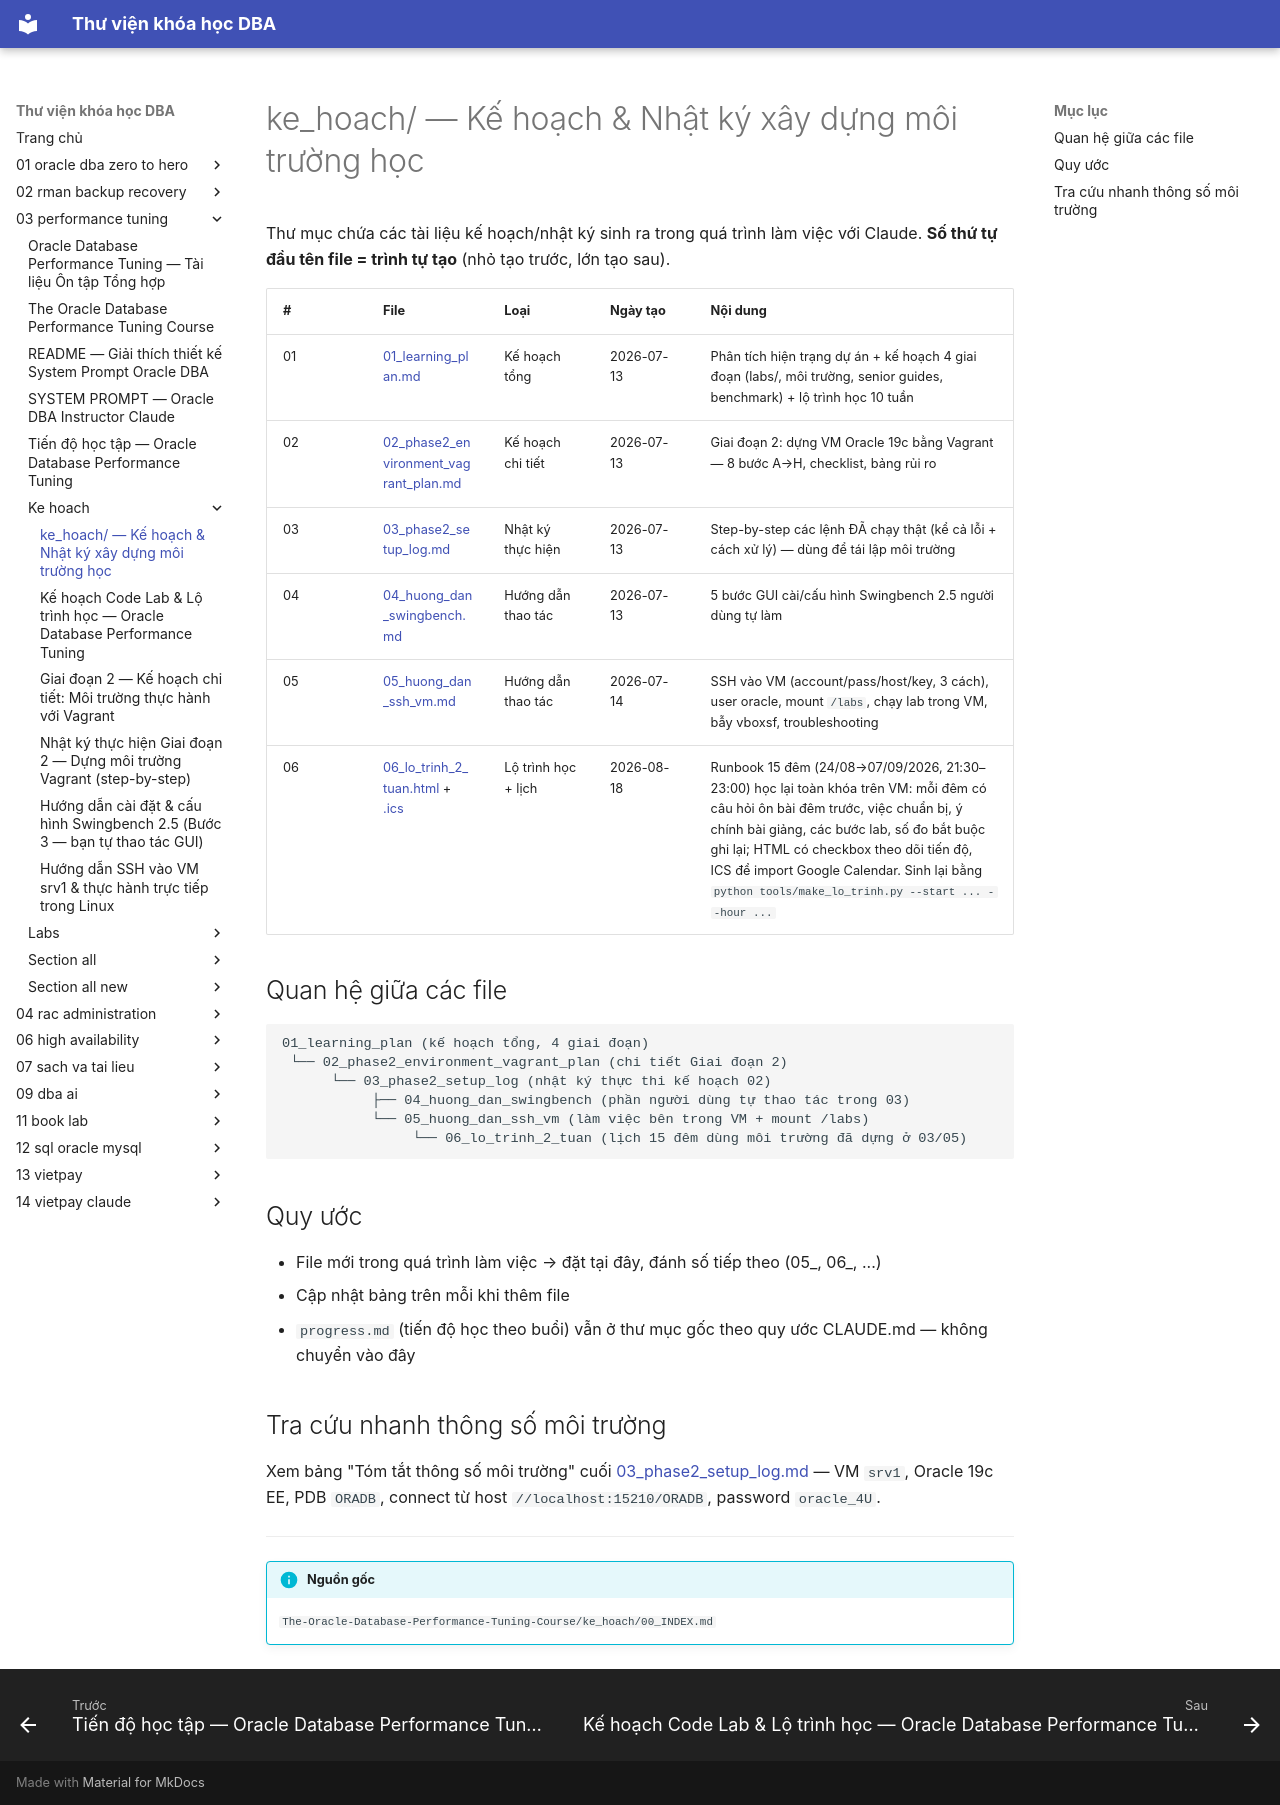

repository: quochuyag/MkDocs_local · page: 03-performance-tuning/ke-hoach/000-index/index.html · generator: mkdocs

---
title: ke_hoach/ — Kế hoạch & Nhật ký xây dựng môi trường học
course: 03-performance-tuning
source: The-Oracle-Database-Performance-Tuning-Course/ke_hoach/00_INDEX.md
---

# ke_hoach/ — Kế hoạch & Nhật ký xây dựng môi trường học

Thư mục chứa các tài liệu kế hoạch/nhật ký sinh ra trong quá trình làm việc với Claude.
**Số thứ tự đầu tên file = trình tự tạo** (nhỏ tạo trước, lớn tạo sau).

| # | File | Loại | Ngày tạo | Nội dung |
| --- | --- | --- | --- | --- |
| 01 | [01_learning_plan.md](001-learning-plan.md) | Kế hoạch tổng | 2026-07-13 | Phân tích hiện trạng dự án + kế hoạch 4 giai đoạn (labs/, môi trường, senior guides, benchmark) + lộ trình học 10 tuần |
| 02 | [02_phase2_environment_vagrant_plan.md](002-phase2-environment-vagrant-plan.md) | Kế hoạch chi tiết | 2026-07-13 | Giai đoạn 2: dựng VM Oracle 19c bằng Vagrant — 8 bước A→H, checklist, bảng rủi ro |
| 03 | [03_phase2_setup_log.md](003-phase2-setup-log.md) | Nhật ký thực hiện | 2026-07-13 | Step-by-step các lệnh ĐÃ chạy thật (kể cả lỗi + cách xử lý) — dùng để tái lập môi trường |
| 04 | [04_huong_dan_swingbench.md](004-huong-dan-swingbench.md) | Hướng dẫn thao tác | 2026-07-13 | 5 bước GUI cài/cấu hình Swingbench 2.5 người dùng tự làm |
| 05 | [05_huong_dan_ssh_vm.md](005-huong-dan-ssh-vm.md) | Hướng dẫn thao tác | 2026-07-14 | SSH vào VM (account/pass/host/key, 3 cách), user oracle, mount `/labs`, chạy lab trong VM, bẫy vboxsf, troubleshooting |
| 06 | [06_lo_trinh_2_tuan.html](06-lo-trinh-2-tuan.html) + [.ics](06-lo-trinh-2-tuan.ics) | Lộ trình học + lịch | 2026-08-18 | Runbook 15 đêm (24/08→07/09/2026, 21:30–23:00) học lại toàn khóa trên VM: mỗi đêm có câu hỏi ôn bài đêm trước, việc chuẩn bị, ý chính bài giảng, các bước lab, số đo bắt buộc ghi lại; HTML có checkbox theo dõi tiến độ, ICS để import Google Calendar. Sinh lại bằng `python tools/make_lo_trinh.py --start ... --hour ...` |

## Quan hệ giữa các file

```text
01_learning_plan (kế hoạch tổng, 4 giai đoạn)
 └── 02_phase2_environment_vagrant_plan (chi tiết Giai đoạn 2)
      └── 03_phase2_setup_log (nhật ký thực thi kế hoạch 02)
           ├── 04_huong_dan_swingbench (phần người dùng tự thao tác trong 03)
           └── 05_huong_dan_ssh_vm (làm việc bên trong VM + mount /labs)
                └── 06_lo_trinh_2_tuan (lịch 15 đêm dùng môi trường đã dựng ở 03/05)
```

## Quy ước

- File mới trong quá trình làm việc → đặt tại đây, đánh số tiếp theo (05_, 06_, ...)
- Cập nhật bảng trên mỗi khi thêm file
- `progress.md` (tiến độ học theo buổi) vẫn ở thư mục gốc theo quy ước CLAUDE.md — không chuyển vào đây

## Tra cứu nhanh thông số môi trường

Xem bảng "Tóm tắt thông số môi trường" cuối [03_phase2_setup_log.md](003-phase2-setup-log.md) — VM `srv1`, Oracle 19c EE, PDB `ORADB`, connect từ host `//localhost:15210/ORADB`, password `oracle_4U`.


---

!!! info "Nguồn gốc"
    `The-Oracle-Database-Performance-Tuning-Course/ke_hoach/00_INDEX.md`
